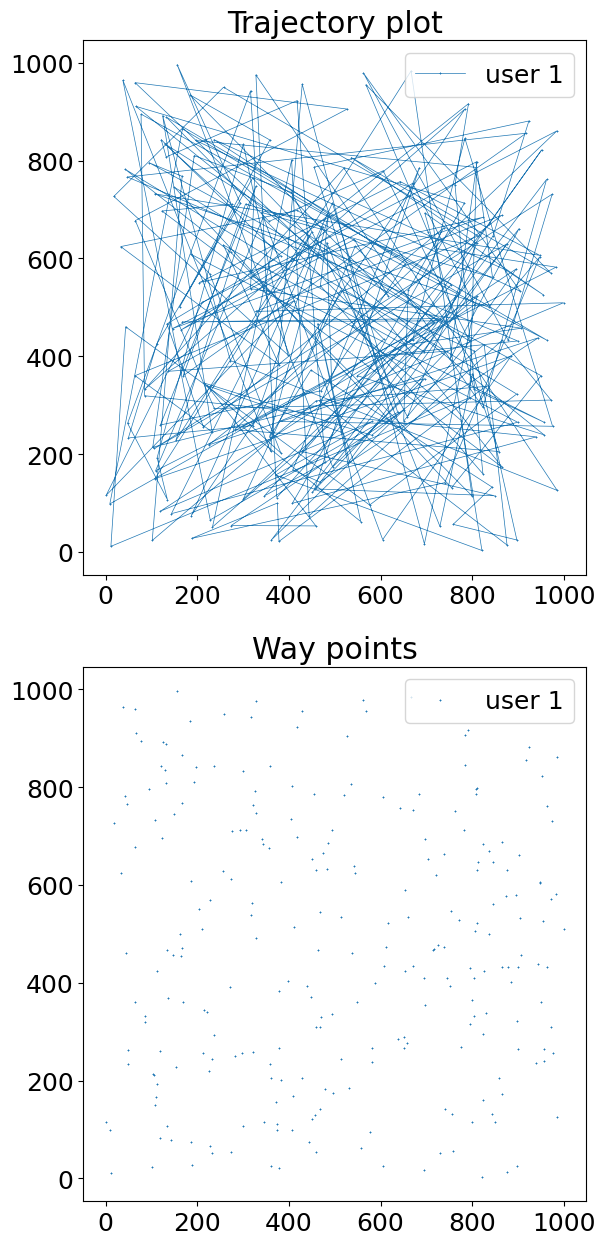

The matplotlib source for this figure: (Note: this script raises an exception after producing the figure.)
import numpy as np
import time
import matplotlib.pyplot as plt
import matplotlib


class RandomWaypoint:

    class Coord:
        def __init__(self, x, y) -> None:
            self.x = x
            self.y = y

        def distance(self, that) -> float:
            return np.sqrt(
                (self.x - that.x) ** 2 +
                (self.y - that.y) ** 2
            )

    class State:
        def __init__(self, coord, t: float) -> None:
            self.t = t
            self.m = coord

    def __init__(self, num_users, dim_x, dim_y, sciper) -> None:

        self.num_users = num_users
        self.dim_x = dim_x
        self.dim_y = dim_y
        self.sciper = sciper
        self.v_min = 1
        self.v_max = 2
        self.z = [[RandomWaypoint.State(self.randpos(), 0)]
                  for user in range(0, self.num_users)]

    def randpos(self) -> Coord:
        return RandomWaypoint.Coord(np.random.uniform(0, self.dim_x),
                                    np.random.uniform(0, self.dim_y))

    def randvelocity(self) -> float:
        return np.random.uniform(self.v_min, self.v_max)

    def simulate(self, t_max):
        start_time = time.time()
        for user_states in self.z:
            current_time = 0
            while (current_time <= t_max): ## This is a slight approximation, we let the user finish his/her last transition
                current_state = user_states[-1]
                current_pos = current_state.m
                next_pos = self.randpos()
                next_t = current_state.t + \
                    next_pos.distance(current_pos) / self.randvelocity()
                next_state = RandomWaypoint.State(next_pos, next_t)
                user_states.append(next_state)
                current_time = next_t
        end_time = time.time()
        return end_time - start_time
    
    def return_user_stats(self) -> (float, float, float):
        stats_list = [len(user_states) for user_states in self.z]
        mean = sum(stats_list)/len(stats_list)
        maximum = max(stats_list)
        minimum = min(stats_list)

        return (mean, maximum, minimum)
        
    def plot_waypoints(self, num_users):

        fig, axs = plt.subplots(2)

        def __plot_user__(states, label, ax, trajectory=False):
            x = [_s.m.x for _s in states]
            y = [_s.m.y for _s in states]
            ax.plot(x, y, marker='x', markersize=0.7,
                    linestyle='-' if trajectory else '', label=label, linewidth=0.5)
            title = 'Trajectory plot' if trajectory else 'Way points'
            ax.set_title(title)

        for ix, user_states in enumerate(self.z[0:num_users]):
            __plot_user__(user_states, 'user ' + str(ix + 1),
                          axs[0], trajectory=True)
            axs[0].legend()
            __plot_user__(user_states, 'user ' + str(ix + 1),
                          axs[1], trajectory=False)
            axs[1].legend()
        fig.set_size_inches((12.80 / 2, 12.80))
        fig.tight_layout()
        fig.savefig('../figures/problem3_' + str(num_users) + '_traj.pdf')
        plt.show()


if __name__ == "__main__":

    font = {'family': 'sans-serif',
            'sans-serif': ['Helvetica'],
            'size': 18}
    matplotlib.rc('font', **font)

    sim_obj = RandomWaypoint(150, 1000, 1000, 292888)
    sim_time = sim_obj.simulate(86400)
    print(sim_time)
    mean, maximum, minimum = sim_obj.return_user_stats()
    print("Mean waypoints: %f. Max waypoints %f. Min waypoints %f." %(mean, maximum, minimum))
    sim_obj.plot_waypoints(1)
    sim_obj.plot_waypoints(5)
